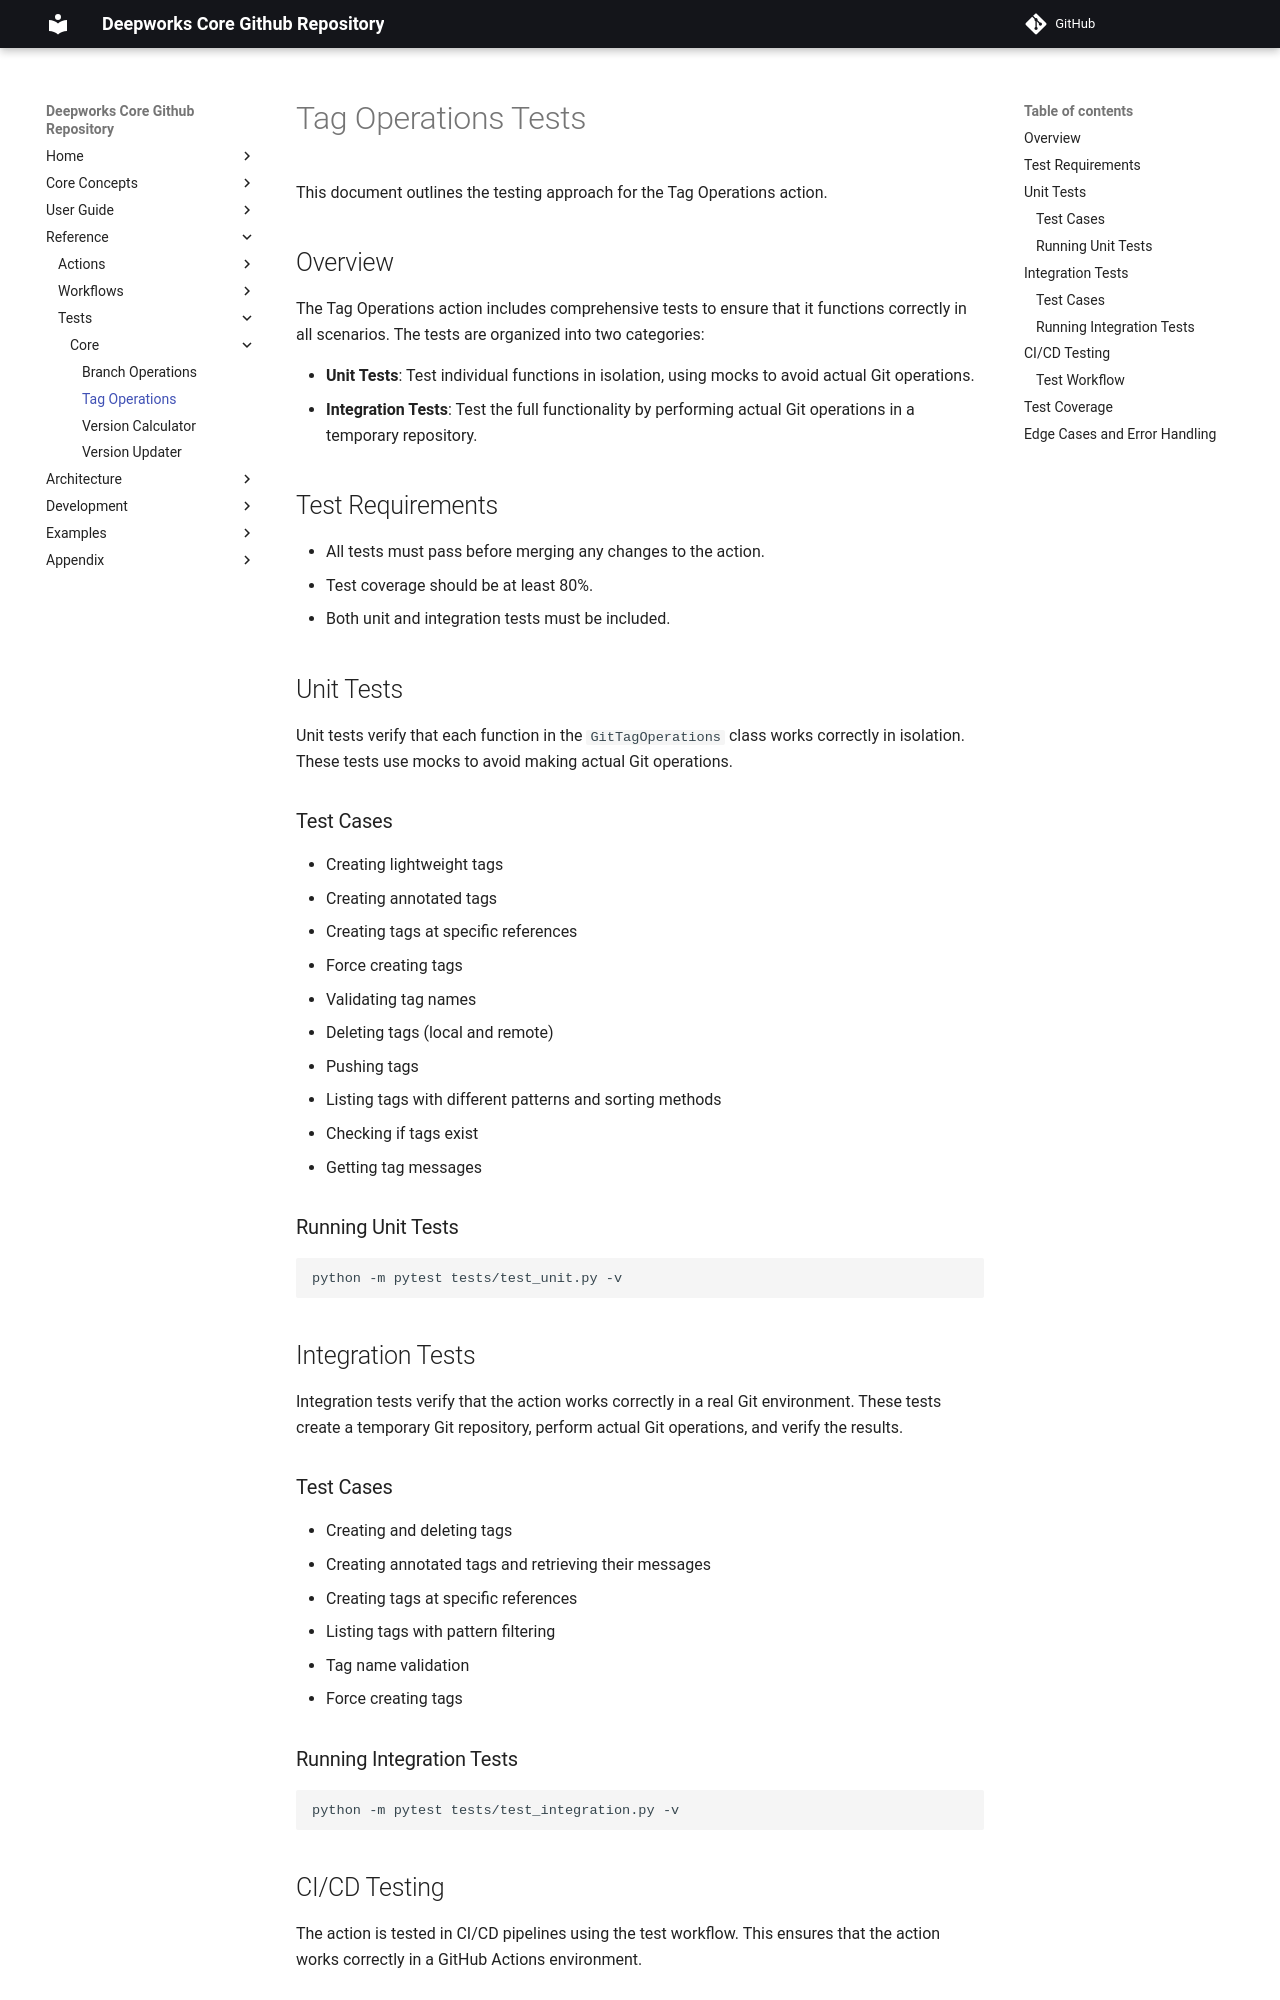

repository: deepworks-net/github.toolkit · page: tests/core/tag_operations/index.html · generator: mkdocs

# Tag Operations Tests

This document outlines the testing approach for the Tag Operations action.

## Overview

The Tag Operations action includes comprehensive tests to ensure that it functions correctly in all scenarios. The tests are organized into two categories:

- **Unit Tests**: Test individual functions in isolation, using mocks to avoid actual Git operations.
- **Integration Tests**: Test the full functionality by performing actual Git operations in a temporary repository.

## Test Requirements

- All tests must pass before merging any changes to the action.
- Test coverage should be at least 80%.
- Both unit and integration tests must be included.

## Unit Tests

Unit tests verify that each function in the `GitTagOperations` class works correctly in isolation. These tests use mocks to avoid making actual Git operations.

### Test Cases

- Creating lightweight tags
- Creating annotated tags
- Creating tags at specific references
- Force creating tags
- Validating tag names
- Deleting tags (local and remote)
- Pushing tags
- Listing tags with different patterns and sorting methods
- Checking if tags exist
- Getting tag messages

### Running Unit Tests

```bash
python -m pytest tests/test_unit.py -v
```

## Integration Tests

Integration tests verify that the action works correctly in a real Git environment. These tests create a temporary Git repository, perform actual Git operations, and verify the results.

### Test Cases

- Creating and deleting tags
- Creating annotated tags and retrieving their messages
- Creating tags at specific references
- Listing tags with pattern filtering
- Tag name validation
- Force creating tags

### Running Integration Tests

```bash
python -m pytest tests/test_integration.py -v
```

## CI/CD Testing

The action is tested in CI/CD pipelines using the test workflow. This ensures that the action works correctly in a GitHub Actions environment.
